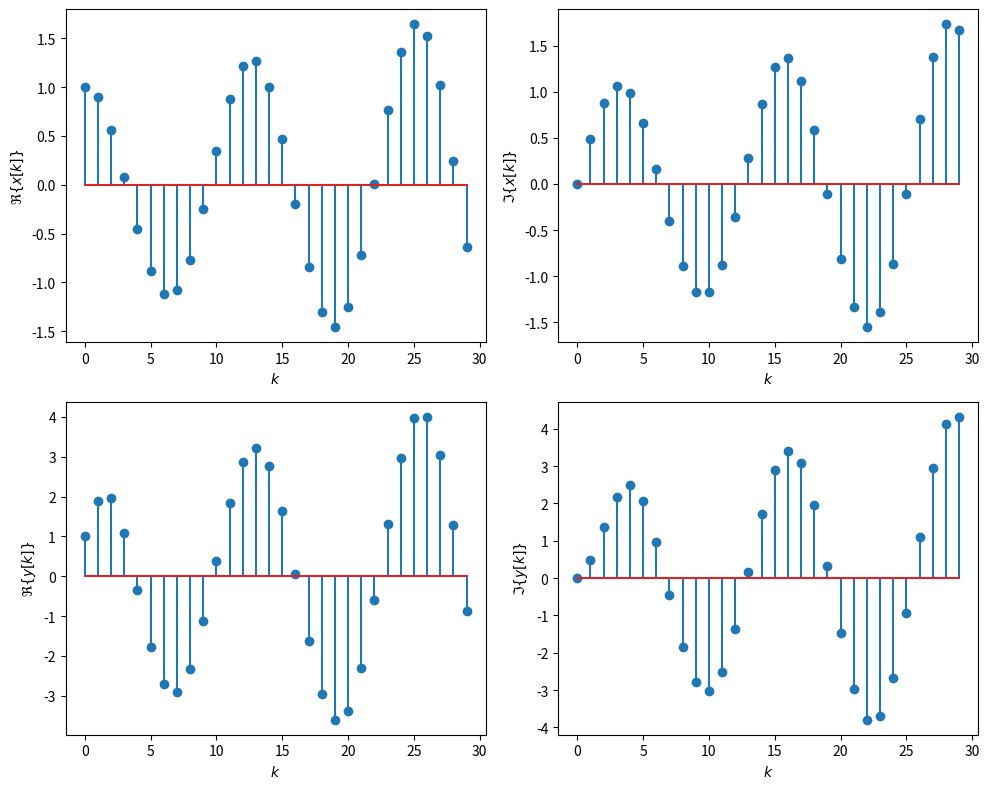

This figure's Python source:
%matplotlib inline
import numpy as np
from scipy import signal
import matplotlib.pyplot as plt

a = [1.0, -1.0, 1/2]
b = [1.0]
z = np.exp(0.02 + 1j*.5)

k = np.arange(0, 30)
x = z**k
y = signal.lfilter(b, a, x)

plt.figure(figsize=(10,8))

plt.subplot(221)
plt.stem(k, np.real(x))
plt.xlabel('$k$')
plt.ylabel(r'$\Re \{ x[k] \}$')

plt.subplot(222)
plt.stem(k, np.imag(x))
plt.xlabel('$k$')
plt.ylabel(r'$\Im \{ x[k] \}$')
plt.tight_layout()

plt.subplot(223)
plt.stem(k, np.real(y))
plt.xlabel('$k$')
plt.ylabel(r'$\Re \{ y[k] \}$')

plt.subplot(224)
plt.stem(k, np.imag(y))
plt.xlabel('$k$')
plt.ylabel(r'$\Im \{ y[k] \}$')
plt.tight_layout()